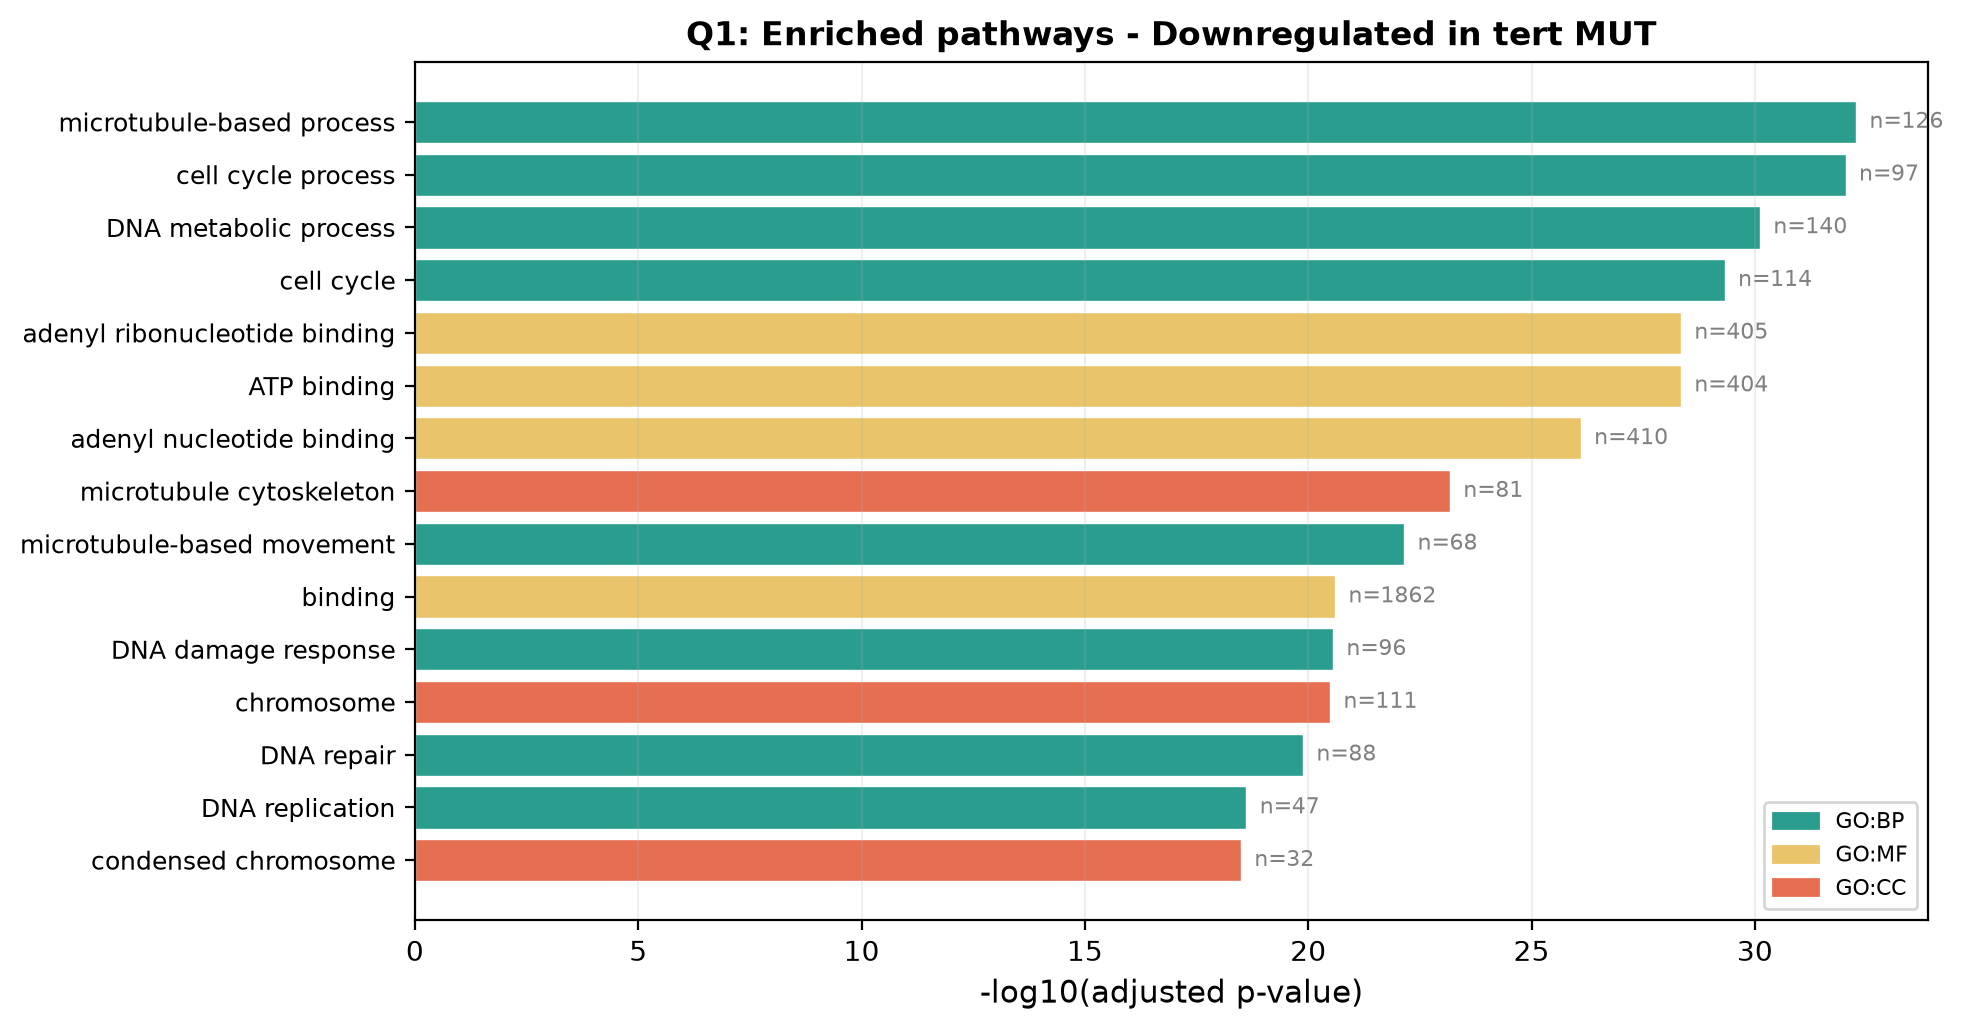

Data behind this chart, as committed beside it:
source, native, name, p_value, significant, description, term_size, query_size, intersection_size, effective_domain_size, precision, recall, query, parents, intersections, evidences
GO:BP, GO:0007017, microtubule-based process, 5.431058127629295e-33, True, "Any cellular process that depends upon …, 303, 1930, 126, 14996, 0.06528, 0.4158, query_1, ['GO:0009987'], ['ENSDARG00000074289', 'ENSDARG000000054…, [['IEA'], ['IEA'], ['IEA'], ['IEA'], ['I…
GO:BP, GO:0022402, cell cycle process, 9.302421370214992e-33, True, "The cellular process that ensures succe…, 196, 1930, 97, 14996, 0.05026, 0.4949, query_1, ['GO:0007049', 'GO:0009987'], ['ENSDARG00000005454', 'ENSDARG000001026…, [['IEA'], ['IEA'], ['IEA'], ['IBA'], ['I…
GO:BP, GO:0006259, DNA metabolic process, 7.69617121425005e-31, True, "Any cellular metabolic process involvin…, 378, 1930, 140, 14996, 0.07254, 0.3704, query_1, ['GO:0090304'], ['ENSDARG00000054155', 'ENSDARG000000539…, [['IEA'], ['IEA'], ['IEA'], ['IBA', 'IEA…
GO:BP, GO:0007049, cell cycle, 4.73892469792573e-30, True, "The progression of biochemical and morp…, 275, 1930, 114, 14996, 0.05907, 0.4145, query_1, ['GO:0009987'], ['ENSDARG00000005454', 'ENSDARG000001026…, [['IEA'], ['IEA'], ['IEA'], ['IMP'], ['I…
GO:MF, GO:0032559, adenyl ribonucleotide binding, 4.525674476270643e-29, True, "Binding to an adenyl ribonucleotide, an…, 1939, 2530, 405, 21077, 0.1601, 0.2089, query_1, ['GO:0030554', 'GO:0032555'], ['ENSDARG00000014017', 'ENSDARG000000568…, [['IEA'], ['IEA'], ['IEA'], ['IEA'], ['I…
GO:MF, GO:0005524, ATP binding, 4.525674476270643e-29, True, "Binding to ATP, adenosine 5'-triphospha…, 1933, 2530, 404, 21077, 0.1597, 0.209, query_1, ['GO:0032559', 'GO:0035639'], ['ENSDARG00000014017', 'ENSDARG000000568…, [['IEA'], ['IEA'], ['IEA'], ['IEA'], ['I…
GO:MF, GO:0030554, adenyl nucleotide binding, 7.918623609963868e-27, True, "Binding to an adenyl nucleotide, an ade…, 2021, 2530, 410, 21077, 0.1621, 0.2029, query_1, ['GO:0017076'], ['ENSDARG00000014017', 'ENSDARG000000568…, [['IEA'], ['IEA'], ['IEA'], ['IEA'], ['I…
GO:CC, GO:0015630, microtubule cytoskeleton, 6.728678611545567e-24, True, "The part of the cytoskeleton (the inter…, 220, 1244, 81, 12235, 0.06511, 0.3682, query_1, ['GO:0005856'], ['ENSDARG00000074289', 'ENSDARG000001046…, [['IEA'], ['IEA'], ['IEA'], ['IEA'], ['I…
GO:BP, GO:0007018, microtubule-based movement, 7.123930845824059e-23, True, "A microtubule-based process that result…, 137, 1930, 68, 14996, 0.03523, 0.4964, query_1, ['GO:0007017'], ['ENSDARG00000056888', 'ENSDARG000000109…, [['IEA'], ['IEA'], ['IEA'], ['IEA'], ['I…
GO:MF, GO:0005488, binding, 2.5100317847802534e-21, True, "The selective, non-covalent, often stoi…, 13670, 2530, 1862, 21077, 0.736, 0.1362, query_1, ['GO:0003674'], ['ENSDARG00000016771', 'ENSDARG000001026…, [['IEA'], ['IBA', 'IEA'], ['IEA'], ['IBA…
GO:BP, GO:0006974, DNA damage response, 2.790538848152005e-21, True, "Any process that results in a change in…, 256, 1930, 96, 14996, 0.04974, 0.375, query_1, ['GO:0033554'], ['ENSDARG00000040041', 'ENSDARG000001027…, [['IBA'], ['IBA'], ['IEA'], ['IEA'], ['I…
GO:CC, GO:0005694, chromosome, 3.2460704398400812e-21, True, "A structure composed of a very long mol…, 404, 1244, 111, 12235, 0.08923, 0.2748, query_1, ['GO:0043232'], ['ENSDARG00000102892', 'ENSDARG000000987…, [['IEA'], ['IBA', 'IEA'], ['IEA'], ['IEA…
GO:BP, GO:0006281, DNA repair, 1.3081471216781956e-20, True, "The process of restoring DNA after dama…, 227, 1930, 88, 14996, 0.0456, 0.3877, query_1, ['GO:0006259', 'GO:0006974'], ['ENSDARG00000040041', 'ENSDARG000001027…, [['IBA'], ['IBA'], ['IEA'], ['IEA'], ['I…
GO:BP, GO:0006260, DNA replication, 2.4304561605426162e-19, True, "The cellular metabolic process in which…, 81, 1930, 47, 14996, 0.02435, 0.5802, query_1, ['GO:0006259'], ['ENSDARG00000054155', 'ENSDARG000001011…, [['IEA'], ['IEA'], ['IBA', 'IEA'], ['IBA…
GO:CC, GO:0000793, condensed chromosome, 3.212947339835752e-19, True, "A highly compacted molecule of DNA and …, 47, 1244, 32, 12235, 0.02572, 0.6809, query_1, ['GO:0005694'], ['ENSDARG00000076228', 'ENSDARG000000716…, [['IEA'], ['IEA'], ['IEA'], ['IBA'], ['I…
GO:BP, GO:0051276, chromosome organization, 1.4473164067894442e-18, True, "A process that is carried out at the ce…, 114, 1930, 56, 14996, 0.02902, 0.4912, query_1, ['GO:0006996'], ['ENSDARG00000024488', 'ENSDARG000000050…, [['IEA'], ['IEA'], ['IBA', 'IEA'], ['IEA…
GO:MF, GO:0035639, purine ribonucleoside triphosphate bindi…, 1.1666471960858865e-17, True, "Binding to a purine ribonucleoside trip…, 2581, 2530, 458, 21077, 0.181, 0.1775, query_1, ['GO:0043168', 'GO:1901265', 'GO:1901363…, ['ENSDARG00000074289', 'ENSDARG000000140…, [['IEA'], ['IEA'], ['IEA'], ['IEA'], ['I…
GO:MF, GO:0032555, purine ribonucleotide binding, 1.321246963655195e-17, True, "Binding to a purine ribonucleotide, any…, 2592, 2530, 459, 21077, 0.1814, 0.1771, query_1, ['GO:0017076', 'GO:0032553'], ['ENSDARG00000074289', 'ENSDARG000000140…, [['IEA'], ['IEA'], ['IEA'], ['IEA'], ['I…
GO:MF, GO:0004672, protein kinase activity, 1.5368283444851557e-17, True, "Catalysis of the phosphorylation of an …, 1073, 2530, 231, 21077, 0.0913, 0.2153, query_1, ['GO:0016301', 'GO:0016773', 'GO:0140096…, ['ENSDARG00000012485', 'ENSDARG000000376…, [['IEA'], ['IEA'], ['IEA'], ['IBA', 'IEA…
GO:CC, GO:0098687, chromosomal region, 2.2018833728358478e-17, True, "Any subdivision of a chromosome along i…, 49, 1244, 31, 12235, 0.02492, 0.6327, query_1, ['GO:0005694', 'GO:0110165'], ['ENSDARG00000076228', 'ENSDARG000000716…, [['IEA'], ['IEA'], ['IEA'], ['IEA'], ['I…
GO:CC, GO:0005929, cilium, 2.2018833728358478e-17, True, "A specialized eukaryotic organelle that…, 80, 1244, 40, 12235, 0.03215, 0.5, query_1, ['GO:0043227', 'GO:0120025'], ['ENSDARG00000101431', 'ENSDARG000000042…, [['IEA'], ['IEA'], ['IBA', 'IEA'], ['IEA…
GO:BP, GO:0007059, chromosome segregation, 2.351753487589171e-17, True, "The process in which genetic material, …, 69, 1930, 41, 14996, 0.02124, 0.5942, query_1, ['GO:0022402'], ['ENSDARG00000101652', 'ENSDARG000000050…, [['IEA'], ['IEA'], ['IBA'], ['IBA'], ['I…
GO:MF, GO:0032553, ribonucleotide binding, 3.1032070211587495e-17, True, "Binding to a ribonucleotide, any compou…, 2607, 2530, 459, 21077, 0.1814, 0.1761, query_1, ['GO:0000166', 'GO:0097367'], ['ENSDARG00000074289', 'ENSDARG000000140…, [['IEA'], ['IEA'], ['IEA'], ['IEA'], ['I…
GO:MF, GO:0097367, carbohydrate derivative binding, 4.8059136395908403e-17, True, "Binding to a carbohydrate derivative." …, 2685, 2530, 469, 21077, 0.1854, 0.1747, query_1, ['GO:0005488'], ['ENSDARG00000074289', 'ENSDARG000000140…, [['IEA'], ['IEA'], ['IEA'], ['IEA'], ['I…
GO:BP, GO:0043412, macromolecule modification, 8.942700846539093e-17, True, "The covalent alteration of one or more …, 1865, 1930, 367, 14996, 0.1902, 0.1968, query_1, ['GO:0043170'], ['ENSDARG00000102632', 'ENSDARG000001007…, [['IBA'], ['IEA'], ['IEA'], ['IBA'], ['I…
GO:MF, GO:0016772, transferase activity, transferring phosp…, 1.157946268377559e-16, True, "Catalysis of the transfer of a phosphor…, 1433, 2530, 284, 21077, 0.1123, 0.1982, query_1, ['GO:0016740'], ['ENSDARG00000069752', 'ENSDARG000000124…, [['IEA'], ['IEA'], ['IEA'], ['IEA'], ['I…
GO:MF, GO:0016301, kinase activity, 1.7340079060325438e-16, True, "Catalysis of the transfer of a phosphat…, 1295, 2530, 262, 21077, 0.1036, 0.2023, query_1, ['GO:0016772'], ['ENSDARG00000069752', 'ENSDARG000000124…, [['IEA'], ['IEA'], ['IEA'], ['IEA'], ['I…
GO:MF, GO:0017076, purine nucleotide binding, 2.0992406343056613e-16, True, "Binding to a purine nucleotide, a compo…, 2695, 2530, 467, 21077, 0.1846, 0.1733, query_1, ['GO:0000166'], ['ENSDARG00000074289', 'ENSDARG000000140…, [['IEA'], ['IEA'], ['IEA'], ['IEA'], ['I…
GO:MF, GO:1901265, nucleoside phosphate binding, 2.440751445505247e-16, True, "Binding to nucleoside phosphate." [GOC:…, 2805, 2530, 482, 21077, 0.1905, 0.1718, query_1, ['GO:0005488'], ['ENSDARG00000074289', 'ENSDARG000000140…, [['IEA'], ['IEA'], ['IEA'], ['IEA'], ['I…
GO:MF, GO:0000166, nucleotide binding, 3.060154692322254e-16, True, "Binding to a nucleotide, any compound c…, 2795, 2530, 480, 21077, 0.1897, 0.1717, query_1, ['GO:1901265', 'GO:1901363'], ['ENSDARG00000074289', 'ENSDARG000000140…, [['IEA'], ['IEA'], ['IEA'], ['IEA'], ['I…
GO:MF, GO:1901363, heterocyclic compound binding, 3.9032416361740317e-16, True, "Binding to heterocyclic compound." [GOC…, 2914, 2530, 496, 21077, 0.196, 0.1702, query_1, ['GO:0036094'], ['ENSDARG00000074289', 'ENSDARG000000140…, [['IEA'], ['IEA'], ['IEA'], ['IEA'], ['I…
GO:MF, GO:0016773, phosphotransferase activity, alcohol gro…, 4.311742556146929e-16, True, "Catalysis of the transfer of a phosphor…, 1185, 2530, 243, 21077, 0.09605, 0.2051, query_1, ['GO:0016772'], ['ENSDARG00000012485', 'ENSDARG000000376…, [['IEA'], ['IEA'], ['IEA'], ['IEA'], ['I…
GO:MF, GO:0043168, anion binding, 7.6841194509632755e-16, True, "Binding to an anion, a charged atom or …, 2854, 2530, 486, 21077, 0.1921, 0.1703, query_1, ['GO:0043167'], ['ENSDARG00000074289', 'ENSDARG000000921…, [['IEA'], ['IBA'], ['IEA'], ['IEA'], ['I…
GO:MF, GO:0003824, catalytic activity, 9.756597773953953e-16, True, "Catalysis of a biochemical reaction at …, 6763, 2530, 1001, 21077, 0.3957, 0.148, query_1, ['GO:0003674'], ['ENSDARG00000003902', 'ENSDARG000000207…, [['IBA', 'IEA'], ['IEA'], ['IEA'], ['IEA…
GO:MF, GO:0140657, ATP-dependent activity, 9.756597773953953e-16, True, "A molecular function characterized by t…, 611, 2530, 148, 21077, 0.0585, 0.2422, query_1, ['GO:0003674'], ['ENSDARG00000056888', 'ENSDARG000000143…, [['IEA'], ['IBA', 'IEA'], ['IEA'], ['IBA…
GO:BP, GO:0044782, cilium organization, 1.390272019477723e-15, True, "A process that is carried out at the ce…, 99, 1930, 48, 14996, 0.02487, 0.4848, query_1, ['GO:0006996', 'GO:0120036'], ['ENSDARG00000102798', 'ENSDARG000000300…, [['IMP'], ['IEA'], ['IEA'], ['IEA'], ['I…
GO:MF, GO:0015631, tubulin binding, 1.762742486974554e-15, True, "Binding to monomeric or multimeric form…, 179, 2530, 65, 21077, 0.02569, 0.3631, query_1, ['GO:0008092'], ['ENSDARG00000102674', 'ENSDARG000000041…, [['IEA'], ['IBA'], ['IEA'], ['IEA'], ['I…
GO:BP, GO:0036211, protein modification process, 1.818754010150033e-15, True, "The covalent alteration of one or more …, 1777, 1930, 348, 14996, 0.1803, 0.1958, query_1, ['GO:0019538', 'GO:0043412'], ['ENSDARG00000102632', 'ENSDARG000001007…, [['IBA'], ['IEA'], ['IEA'], ['IEA'], ['I…
GO:BP, GO:0000226, microtubule cytoskeleton organization, 2.1880717057039465e-15, True, "A process that is carried out at the ce…, 138, 1930, 58, 14996, 0.03005, 0.4203, query_1, ['GO:0007010', 'GO:0007017'], ['ENSDARG00000005454', 'ENSDARG000001026…, [['IEA'], ['IEA'], ['IEA'], ['IBA', 'IEA…
GO:CC, GO:0000775, chromosome, centromeric region, 2.1888319331811776e-15, True, "The region of a chromosome that include…, 39, 1244, 26, 12235, 0.0209, 0.6667, query_1, ['GO:0098687'], ['ENSDARG00000076228', 'ENSDARG000000716…, [['IEA'], ['IEA'], ['IEA'], ['IEA'], ['I…
GO:BP, GO:0006468, protein phosphorylation, 7.567335908410391e-15, True, "The process of introducing a phosphate …, 1073, 1930, 233, 14996, 0.1207, 0.2171, query_1, ['GO:0016310', 'GO:0036211'], ['ENSDARG00000078654', 'ENSDARG000000124…, [['IEA'], ['IEA'], ['IEA'], ['IEA'], ['I…
GO:BP, GO:0033554, cellular response to stress, 1.106093146356779e-14, True, "Any process that results in a change in…, 343, 1930, 102, 14996, 0.05285, 0.2974, query_1, ['GO:0006950', 'GO:0051716'], ['ENSDARG00000100528', 'ENSDARG000000400…, [['IBA'], ['IBA'], ['IBA'], ['IEA'], ['I…
GO:BP, GO:0016310, phosphorylation, 2.0851687798487185e-14, True, "The process of introducing a phosphate …, 1089, 1930, 234, 14996, 0.1212, 0.2149, query_1, ['GO:0006796'], ['ENSDARG00000078654', 'ENSDARG000000124…, [['IEA'], ['IEA'], ['IEA'], ['IEA'], ['I…
GO:BP, GO:0006996, organelle organization, 3.717590112839056e-14, True, "A process that is carried out at the ce…, 832, 1930, 190, 14996, 0.09845, 0.2284, query_1, ['GO:0016043'], ['ENSDARG00000027355', 'ENSDARG000000938…, [['IBA'], ['IEA'], ['IEA'], ['IEA'], ['I…
KEGG, KEGG:04110, Cell cycle, 8.951065703593219e-14, True, Cell cycle, 154, 918, 62, 6524, 0.06754, 0.4026, query_1, ['KEGG:00000'], ['ENSDARG00000051923', 'ENSDARG000000432…, [['KEGG'], ['KEGG'], ['KEGG'], ['KEGG'],…
GO:CC, GO:0005856, cytoskeleton, 1.0287051433304669e-13, True, "A cellular structure that forms the int…, 587, 1244, 123, 12235, 0.09887, 0.2095, query_1, ['GO:0043232'], ['ENSDARG00000074289', 'ENSDARG000001046…, [['IEA'], ['IEA'], ['IEA'], ['IEA'], ['I…
GO:MF, GO:0008017, microtubule binding, 1.4381311075593446e-13, True, "Binding to a microtubule, a filament co…, 148, 2530, 55, 21077, 0.02174, 0.3716, query_1, ['GO:0015631'], ['ENSDARG00000102674', 'ENSDARG000000109…, [['IEA'], ['IEA'], ['IEA'], ['IEA'], ['I…
GO:BP, GO:1903047, mitotic cell cycle process, 2.0947272175103801e-13, True, "A process that is part of the mitotic c…, 88, 1930, 42, 14996, 0.02176, 0.4773, query_1, ['GO:0000278', 'GO:0022402'], ['ENSDARG00000005454', 'ENSDARG000000786…, [['IEA'], ['IEA'], ['IBA'], ['IBA'], ['I…
GO:MF, GO:0036094, small molecule binding, 2.4908002601754247e-13, True, "Binding to a small molecule, any low mo…, 5644, 2530, 843, 21077, 0.3332, 0.1494, query_1, ['GO:0005488'], ['ENSDARG00000016771', 'ENSDARG000000742…, [['IEA'], ['IEA'], ['IBA'], ['IEA'], ['I…
GO:BP, GO:0000278, mitotic cell cycle, 4.1062238764512555e-13, True, "Progression through the phases of the m…, 120, 1930, 50, 14996, 0.02591, 0.4167, query_1, ['GO:0007049'], ['ENSDARG00000005454', 'ENSDARG000000786…, [['IEA'], ['IEA'], ['IBA'], ['IBA'], ['I…
GO:BP, GO:0070925, organelle assembly, 4.136295523171619e-13, True, "The aggregation, arrangement and bondin…, 179, 1930, 64, 14996, 0.03316, 0.3575, query_1, ['GO:0006996', 'GO:0022607'], ['ENSDARG00000100528', 'ENSDARG000001027…, [['IBA'], ['IMP'], ['IEA'], ['IEA'], ['I…
GO:MF, GO:0043167, ion binding, 5.365851179515019e-13, True, "Binding to an ion, a charged atoms or g…, 5475, 2530, 819, 21077, 0.3237, 0.1496, query_1, ['GO:0036094'], ['ENSDARG00000016771', 'ENSDARG000000742…, [['IEA'], ['IEA'], ['IBA'], ['IEA'], ['I…
GO:MF, GO:0003777, microtubule motor activity, 5.365851179515019e-13, True, "A motor activity that generates movemen…, 78, 2530, 37, 21077, 0.01462, 0.4744, query_1, ['GO:0003774', 'GO:0120544', 'GO:0140657…, ['ENSDARG00000056888', 'ENSDARG000000109…, [['IEA'], ['IEA'], ['IEA'], ['IEA'], ['I…
GO:BP, GO:0060271, cilium assembly, 8.041363348876461e-13, True, "The assembly of a cilium, a specialized…, 91, 1930, 42, 14996, 0.02176, 0.4615, query_1, ['GO:0044782', 'GO:0070925', 'GO:0120031…, ['ENSDARG00000102798', 'ENSDARG000000300…, [['IMP'], ['IEA'], ['IEA'], ['IEA'], ['I…
GO:MF, GO:0120543, macromolecular conformation isomerase ac…, 1.0762594483056399e-12, True, "Catalysis of a reaction that alters the…, 226, 2530, 70, 21077, 0.02767, 0.3097, query_1, ['GO:0016853'], ['ENSDARG00000056888', 'ENSDARG000000143…, [['IEA'], ['IBA', 'IEA'], ['IEA'], ['IBA…
GO:CC, GO:0005875, microtubule associated complex, 3.3616239092212602e-12, True, "Any multimeric complex connected to a m…, 76, 1244, 33, 12235, 0.02653, 0.4342, query_1, ['GO:0015630', 'GO:0032991'], ['ENSDARG00000056888', 'ENSDARG000001016…, [['IEA'], ['IEA'], ['IEA'], ['IBA'], ['I…
GO:MF, GO:0140096, catalytic activity, acting on a protein, 5.882829350753879e-12, True, "Catalytic activity that acts to modify …, 2711, 2530, 446, 21077, 0.1763, 0.1645, query_1, ['GO:0003824'], ['ENSDARG00000003902', 'ENSDARG000001026…, [['IBA', 'IEA'], ['IEA'], ['IEA'], ['IEA…
GO:CC, GO:0000779, condensed chromosome, centromeric region, 1.6796166332407595e-11, True, "The region of a condensed chromosome th…, 28, 1244, 19, 12235, 0.01527, 0.6786, query_1, ['GO:0000775', 'GO:0000793'], ['ENSDARG00000076228', 'ENSDARG000000716…, [['IEA'], ['IEA'], ['IEA'], ['IEA'], ['I…
GO:CC, GO:0000776, kinetochore, 1.6796166332407595e-11, True, "A multisubunit complex that is located …, 28, 1244, 19, 12235, 0.01527, 0.6786, query_1, ['GO:0000779', 'GO:0043232', 'GO:0099080…, ['ENSDARG00000076228', 'ENSDARG000000716…, [['IEA'], ['IEA'], ['IEA'], ['IEA'], ['I…
GO:BP, GO:0120031, plasma membrane bounded cell projection …, 1.8896825693012686e-11, True, "Formation of a prolongation or process …, 102, 1930, 43, 14996, 0.02228, 0.4216, query_1, ['GO:0030031', 'GO:0120036'], ['ENSDARG00000102798', 'ENSDARG000000300…, [['IMP'], ['IEA'], ['IEA'], ['IEA'], ['I…
... 286 more rows
